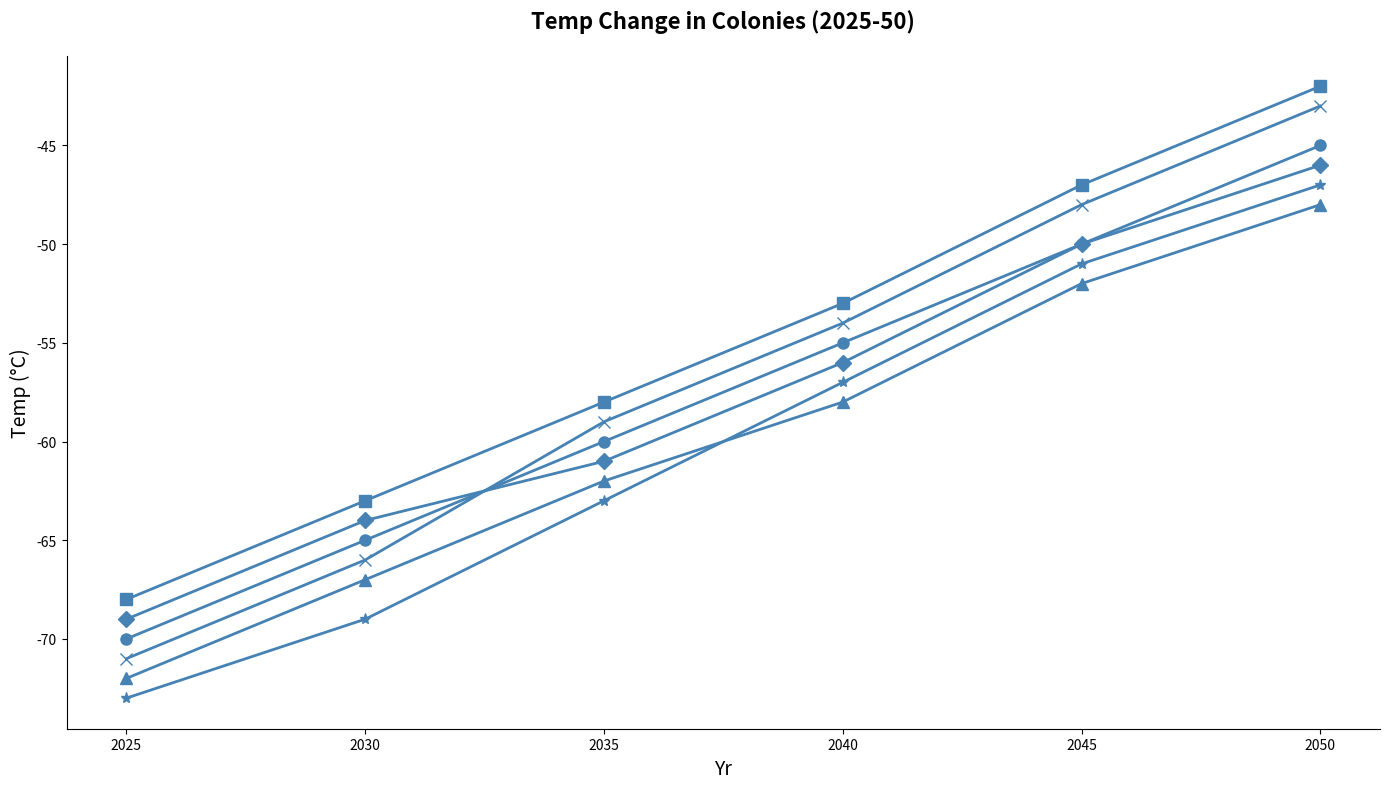

This figure's Python source:
import matplotlib.pyplot as plt
import numpy as np

years = np.array([2025, 2030, 2035, 2040, 2045, 2050])
colony_A = np.array([-70, -65, -60, -55, -50, -45])
colony_B = np.array([-68, -63, -58, -53, -47, -42])
colony_C = np.array([-72, -67, -62, -58, -52, -48])
colony_D = np.array([-69, -64, -61, -56, -50, -46])
colony_E = np.array([-71, -66, -59, -54, -48, -43])
colony_F = np.array([-73, -69, -63, -57, -51, -47])

fig, ax = plt.subplots(figsize=(14, 8))

# Plotting the data with consistent color and removing legend, grids, and borders
ax.plot(years, colony_A, color='steelblue', marker='o', linestyle='-', linewidth=2, markersize=8)
ax.plot(years, colony_B, color='steelblue', marker='s', linestyle='-', linewidth=2, markersize=8)
ax.plot(years, colony_C, color='steelblue', marker='^', linestyle='-', linewidth=2, markersize=8)
ax.plot(years, colony_D, color='steelblue', marker='D', linestyle='-', linewidth=2, markersize=8)
ax.plot(years, colony_E, color='steelblue', marker='x', linestyle='-', linewidth=2, markersize=8)
ax.plot(years, colony_F, color='steelblue', marker='*', linestyle='-', linewidth=2, markersize=8)

ax.set_title("Temp Change in Colonies (2025-50)", fontsize=16, fontweight='bold', pad=20)
ax.set_xlabel("Yr", fontsize=14)
ax.set_ylabel("Temp (°C)", fontsize=14)

# Removed legend and grid
ax.spines['top'].set_visible(False)
ax.spines['right'].set_visible(False)

plt.tight_layout()
plt.show()
